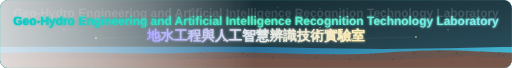
t = 0.00 s
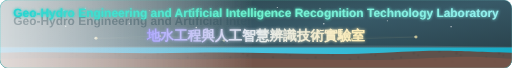
t = 2.00 s
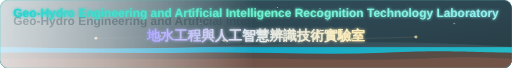
t = 4.00 s
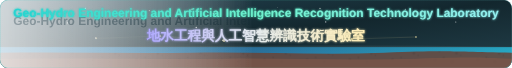
t = 6.00 s
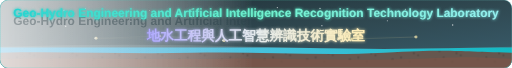
t = 8.00 s
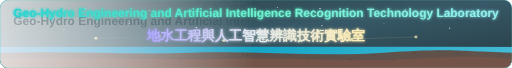
t = 10.00 s

The animated SVG that drew these frames (rendered in a browser with its animation timeline set to each time). Animation: 149 SMIL elements (animate=149); frames cover the first 10.00 s, repeats indefinitely.

<svg width="100%" height="160" viewBox="0 0 1200 160" preserveAspectRatio="xMidYMid slice" xmlns="http://www.w3.org/2000/svg">
    <!-- 圓角矩形裁剪路徑 -->
    <defs>
      <clipPath id="roundedRect">
        <rect x="0" y="0" width="1200" height="160" rx="20" ry="20" />
      </clipPath>
      
      <!-- 更絢麗的背景漸變 -->
      <linearGradient id="bgGradient" x1="0%" y1="0%" x2="100%" y2="100%">
        <stop offset="0%" stop-color="#0F2027">
          <animate attributeName="stop-color" values="#0F2027;#203A43;#2C5364;#0F2027" dur="8s" repeatCount="indefinite" />
        </stop>
        <stop offset="50%" stop-color="#203A43">
          <animate attributeName="stop-color" values="#203A43;#2C5364;#0F2027;#203A43" dur="8s" repeatCount="indefinite" />
        </stop>
        <stop offset="100%" stop-color="#2C5364">
          <animate attributeName="stop-color" values="#2C5364;#0F2027;#203A43;#2C5364" dur="8s" repeatCount="indefinite" />
        </stop>
      </linearGradient>
      
      <!-- 更豐富的海洋顏色 -->
      <linearGradient id="oceanGradient" x1="0%" y1="0%" x2="100%" y2="0%">
        <stop offset="0%" stop-color="#3498db">
          <animate attributeName="stop-color" values="#3498db;#2980b9;#00a8ff;#3498db" dur="5s" repeatCount="indefinite" />
        </stop>
        <stop offset="50%" stop-color="#2980b9">
          <animate attributeName="stop-color" values="#2980b9;#48dbfb;#0abde3;#2980b9" dur="6s" repeatCount="indefinite" />
        </stop>
        <stop offset="100%" stop-color="#48dbfb">
          <animate attributeName="stop-color" values="#48dbfb;#0abde3;#00d2d3;#48dbfb" dur="5s" repeatCount="indefinite" />
        </stop>
      </linearGradient>
    <!-- 增強的水紋效果 -->
    <pattern id="oceanPattern" width="1200" height="160" patternUnits="userSpaceOnUse">
        <path d="M0,50 Q150,20 300,50 T600,50 T900,50 T1200,50" fill="none" stroke="#48dbfb" stroke-width="2" opacity="0.5">
          <animate attributeName="d" 
                   values="M0,50 Q150,20 300,50 T600,50 T900,50 T1200,50;
                           M0,50 Q150,80 300,50 T600,50 T900,50 T1200,50;
                           M0,50 Q150,20 300,50 T600,50 T900,50 T1200,50" 
                   dur="5s" 
                   repeatCount="indefinite" />
          <animate attributeName="opacity" values="0.5;0.8;0.5" dur="3s" repeatCount="indefinite" />
        </path>
        <path d="M0,70 Q150,40 300,70 T600,70 T900,70 T1200,70" fill="none" stroke="#0abde3" stroke-width="2.5" opacity="0.4">
          <animate attributeName="d" 
                   values="M0,70 Q150,40 300,70 T600,70 T900,70 T1200,70;
                           M0,70 Q150,100 300,70 T600,70 T900,70 T1200,70;
                           M0,70 Q150,40 300,70 T600,70 T900,70 T1200,70" 
                   dur="6s" 
                   repeatCount="indefinite" />
          <animate attributeName="stroke-width" values="2.5;3.5;2.5" dur="4s" repeatCount="indefinite" />
        </path>
        <path d="M0,90 Q150,60 300,90 T600,90 T900,90 T1200,90" fill="none" stroke="#2980b9" stroke-width="3" opacity="0.3">
          <animate attributeName="d" 
                   values="M0,90 Q150,60 300,90 T600,90 T900,90 T1200,90;
                           M0,90 Q150,120 300,90 T600,90 T900,90 T1200,90;
                           M0,90 Q150,60 300,90 T600,90 T900,90 T1200,90" 
                   dur="7s" 
                   repeatCount="indefinite" />
          <animate attributeName="stroke-width" values="3;4;3" dur="5s" repeatCount="indefinite" />
        </path>
        
        <!-- 增加更多水滴 -->
        <circle cx="225" cy="50" r="1.5" fill="#c7ecee">
          <animate attributeName="cy" values="50;70;50" dur="8s" repeatCount="indefinite" />
          <animate attributeName="r" values="1.5;3;1.5" dur="8s" repeatCount="indefinite" />
          <animate attributeName="opacity" values="0.7;1;0.7" dur="8s" repeatCount="indefinite" />
        </circle>
        <circle cx="375" cy="65" r="1.5" fill="#c7ecee">
          <animate attributeName="cy" values="65;85;65" dur="7s" repeatCount="indefinite" />
          <animate attributeName="r" values="1.5;2.5;1.5" dur="7s" repeatCount="indefinite" />
          <animate attributeName="opacity" values="0.7;1;0.7" dur="7s" repeatCount="indefinite" />
        </circle>
        <circle cx="525" cy="70" r="1.5" fill="#c7ecee">
            <animate attributeName="cy" values="70;90;70" dur="6s" repeatCount="indefinite" />
            <animate attributeName="r" values="1.5;3;1.5" dur="6s" repeatCount="indefinite" />
            <animate attributeName="opacity" values="0.7;1;0.7" dur="6s" repeatCount="indefinite" />
          </circle>
          <circle cx="675" cy="55" r="1.5" fill="#c7ecee">
            <animate attributeName="cy" values="55;75;55" dur="9s" repeatCount="indefinite" />
            <animate attributeName="r" values="1.5;2.5;1.5" dur="9s" repeatCount="indefinite" />
            <animate attributeName="opacity" values="0.7;1;0.7" dur="9s" repeatCount="indefinite" />
          </circle>
          <circle cx="825" cy="60" r="1.5" fill="#c7ecee">
            <animate attributeName="cy" values="60;80;60" dur="10s" repeatCount="indefinite" />
            <animate attributeName="r" values="1.5;3;1.5" dur="10s" repeatCount="indefinite" />
            <animate attributeName="opacity" values="0.7;1;0.7" dur="10s" repeatCount="indefinite" />
          </circle>
          <circle cx="975" cy="75" r="1.5" fill="#c7ecee">
            <animate attributeName="cy" values="75;95;75" dur="8s" repeatCount="indefinite" />
            <animate attributeName="r" values="1.5;2.5;1.5" dur="8s" repeatCount="indefinite" />
            <animate attributeName="opacity" values="0.7;1;0.7" dur="8s" repeatCount="indefinite" />
          </circle>
          <circle cx="1125" cy="80" r="1.5" fill="#c7ecee">
            <animate attributeName="cy" values="80;100;80" dur="7s" repeatCount="indefinite" />
            <animate attributeName="r" values="1.5;3;1.5" dur="7s" repeatCount="indefinite" />
            <animate attributeName="opacity" values="0.7;1;0.7" dur="7s" repeatCount="indefinite" />
          </circle>
        </pattern>
        
        <!-- 增強的海洋流動效果 -->
        <linearGradient id="oceanFlow" x1="0%" y1="0%" x2="0%" y2="100%">
          <stop offset="0%" stop-color="#c7ecee" stop-opacity="0">
            <animate attributeName="stop-opacity" values="0;0.2;0" dur="5s" repeatCount="indefinite" />
          </stop>
          <stop offset="50%" stop-color="#48dbfb" stop-opacity="0.2">
            <animate attributeName="stop-opacity" values="0.2;0.4;0.2" dur="5s" repeatCount="indefinite" />
          </stop>
          <stop offset="100%" stop-color="#0abde3" stop-opacity="0.4">
            <animate attributeName="stop-opacity" values="0.4;0.6;0.4" dur="5s" repeatCount="indefinite" />
          </stop>
        </linearGradient>
    <!-- 增強的粒子效果 -->
    <filter id="particle" x="-50%" y="-50%" width="200%" height="200%">
        <feTurbulence type="fractalNoise" baseFrequency="0.05" numOctaves="2" result="noise">
          <animate attributeName="baseFrequency" values="0.05;0.07;0.05" dur="10s" repeatCount="indefinite" />
        </feTurbulence>
        <feDisplacementMap in="SourceGraphic" in2="noise" scale="4" xChannelSelector="R" yChannelSelector="G" />
      </filter>
      
      <!-- 更強的發光效果 -->
      <filter id="glow" x="-50%" y="-50%" width="200%" height="200%">
        <feGaussianBlur stdDeviation="3" result="blur">
          <animate attributeName="stdDeviation" values="3;4;3" dur="3s" repeatCount="indefinite" />
        </feGaussianBlur>
        <feComposite in="SourceGraphic" in2="blur" operator="over" />
      </filter>
      
      <!-- 更動態的文字流動效果 -->
      <filter id="textFlow" x="-50%" y="-50%" width="200%" height="200%">
        <feTurbulence type="fractalNoise" baseFrequency="0.01" numOctaves="1" result="turbulence" seed="1">
          <animate attributeName="baseFrequency" values="0.01;0.03;0.01" dur="6s" repeatCount="indefinite" />
        </feTurbulence>
        <feDisplacementMap in="SourceGraphic" in2="turbulence" scale="2" xChannelSelector="R" yChannelSelector="G">
          <animate attributeName="scale" values="2;3;2" dur="6s" repeatCount="indefinite" />
        </feDisplacementMap>
      </filter>
    <!-- 更絢麗的英文文字漸變 -->
    <linearGradient id="englishTextGradient" x1="0%" y1="0%" x2="100%" y2="0%">
        <stop offset="0%" stop-color="#00cec9">
          <animate attributeName="stop-color" values="#00cec9;#81ecec;#00cec9" dur="1s" repeatCount="indefinite" />
        </stop>
        <stop offset="50%" stop-color="#55efc4">
          <animate attributeName="stop-color" values="#55efc4;#00cec9;#55efc4" dur="1s" repeatCount="indefinite" />
        </stop>
        <stop offset="100%" stop-color="#81ecec">
          <animate attributeName="stop-color" values="#81ecec;#55efc4;#81ecec" dur="1s" repeatCount="indefinite" />
        </stop>
      </linearGradient>
      
      <!-- 更絢麗的中文文字漸變 -->
      <linearGradient id="chineseTextGradient" x1="0%" y1="0%" x2="100%" y2="0%">
        <stop offset="0%" stop-color="#a29bfe">
          <animate attributeName="stop-color" values="#a29bfe;#dfe6e9;#a29bfe" dur="1s" repeatCount="indefinite" />
        </stop>
        <stop offset="50%" stop-color="#dfe6e9">
          <animate attributeName="stop-color" values="#dfe6e9;#ffeaa7;#dfe6e9" dur="1s" repeatCount="indefinite" />
        </stop>
        <stop offset="100%" stop-color="#ffeaa7">
          <animate attributeName="stop-color" values="#ffeaa7;#a29bfe;#ffeaa7" dur="1s" repeatCount="indefinite" />
        </stop>
      </linearGradient>
      
      <!-- 更豐富的土壤紋理 -->
      <pattern id="soilPattern" width="100" height="100" patternUnits="userSpaceOnUse">
        <rect width="100" height="100" fill="#6D4C41">
          <animate attributeName="fill" values="#6D4C41;#5D4037;#6D4C41" dur="8s" repeatCount="indefinite" />
        </rect>
        <circle cx="10" cy="10" r="2" fill="#5D4037">
          <animate attributeName="r" values="2;3;2" dur="6s" repeatCount="indefinite" />
        </circle>
        <circle cx="30" cy="20" r="3" fill="#5D4037">
          <animate attributeName="r" values="3;4;3" dur="7s" repeatCount="indefinite" />
        </circle>
        <circle cx="50" cy="15" r="2" fill="#5D4037">
            <animate attributeName="r" values="2;3;2" dur="5s" repeatCount="indefinite" />
          </circle>
          <circle cx="70" cy="25" r="3" fill="#5D4037">
            <animate attributeName="r" values="3;4;3" dur="8s" repeatCount="indefinite" />
          </circle>
          <circle cx="90" cy="10" r="2" fill="#5D4037">
            <animate attributeName="r" values="2;3;2" dur="6s" repeatCount="indefinite" />
          </circle>
          <circle cx="20" cy="40" r="3" fill="#5D4037">
            <animate attributeName="r" values="3;4;3" dur="7s" repeatCount="indefinite" />
          </circle>
          <circle cx="40" cy="35" r="2" fill="#5D4037">
            <animate attributeName="r" values="2;3;2" dur="5s" repeatCount="indefinite" />
          </circle>
          <circle cx="60" cy="45" r="3" fill="#5D4037">
            <animate attributeName="r" values="3;4;3" dur="8s" repeatCount="indefinite" />
          </circle>
          <circle cx="80" cy="30" r="2" fill="#5D4037">
            <animate attributeName="r" values="2;3;2" dur="6s" repeatCount="indefinite" />
          </circle>
        </pattern>
        
        <!-- 水流動畫 - 調整垂直位置 -->
        <clipPath id="waterClip">
          <path d="M0,110 Q300,100 600,110 T1200,110 L1200,160 L0,160 Z">
            <animate attributeName="d" 
                     values="M0,110 Q300,100 600,110 T1200,110 L1200,160 L0,160 Z;
                             M0,110 Q300,120 600,105 T1200,110 L1200,160 L0,160 Z;
                             M0,110 Q300,100 600,110 T1200,110 L1200,160 L0,160 Z" 
                     dur="8s" 
                     repeatCount="indefinite" />
          </path>
        </clipPath>
    <!-- 英文文字遮罩 (放大字體) -->
    <mask id="englishTextMask">
        <rect width="1200" height="160" fill="white" />
        <text x="600" y="60" font-family="Arial, sans-serif" font-size="28" font-weight="bold" text-anchor="middle" fill="black">
          Geo-Hydro Engineering and Artificial Intelligence Recognition Technology Laboratory
        </text>
      </mask>
      
      <!-- 中文文字遮罩 -->
      <mask id="chineseTextMask">
        <rect width="1200" height="160" fill="white" />
        <text x="600" y="95" font-family="'Microsoft JhengHei', Arial, sans-serif" font-size="32" font-weight="bold" text-anchor="middle" fill="black">
          地水工程與人工智慧辨識技術實驗室
        </text>
      </mask>
      
      <!-- 更快的光流效果 -->
      <linearGradient id="englishLightFlow" x1="0%" y1="0%" x2="100%" y2="0%">
        <stop offset="-50%" stop-color="rgba(255,255,255,0)">
          <animate attributeName="offset" values="-50%;150%" dur="1.2s" repeatCount="indefinite" />
        </stop>
        <stop offset="0%" stop-color="rgba(255,255,255,0.9)">
          <animate attributeName="offset" values="0%;200%" dur="1.2s" repeatCount="indefinite" />
        </stop>
        <stop offset="50%" stop-color="rgba(255,255,255,0)">
          <animate attributeName="offset" values="50%;250%" dur="1.2s" repeatCount="indefinite" />
        </stop>
      </linearGradient>
      
      <linearGradient id="chineseLightFlow" x1="0%" y1="0%" x2="100%" y2="0%">
        <stop offset="-50%" stop-color="rgba(255,255,255,0)">
          <animate attributeName="offset" values="-50%;150%" dur="1s" repeatCount="indefinite" />
        </stop>
        <stop offset="0%" stop-color="rgba(255,255,255,0.9)">
          <animate attributeName="offset" values="0%;200%" dur="1s" repeatCount="indefinite" />
        </stop>
        <stop offset="50%" stop-color="rgba(255,255,255,0)">
          <animate attributeName="offset" values="50%;250%" dur="1s" repeatCount="indefinite" />
        </stop>
      </linearGradient>
    <!-- 新增閃爍效果 -->
    <filter id="sparkle" x="-50%" y="-50%" width="200%" height="200%">
        <feGaussianBlur in="SourceAlpha" stdDeviation="3" result="blur" />
        <feSpecularLighting in="blur" surfaceScale="5" specularConstant="1" specularExponent="20" lighting-color="#FFFFFF" result="specular">
          <fePointLight x="50" y="50" z="200" />
        </feSpecularLighting>
        <feComposite in="specular" in2="SourceAlpha" operator="in" result="specular2" />
        <feComposite in="SourceGraphic" in2="specular2" operator="arithmetic" k1="0" k2="1" k3="1" k4="0" />
      </filter>
      
      <!-- 新增霓虹燈效果 -->
      <filter id="neon" x="-50%" y="-50%" width="200%" height="200%">
        <feGaussianBlur stdDeviation="2.5" result="blur1" />
        <feColorMatrix in="blur1" type="matrix" values="1 0 0 0 0   0 1 0 0 0   0 0 1 0 0   0 0 0 15 -6" result="glow" />
        <feComposite in="SourceGraphic" in2="glow" operator="over" />
      </filter>
    </defs>
  <!-- 圓角矩形容器 -->
  <g clip-path="url(#roundedRect)">
    <!-- 背景 -->
    <rect width="1200" height="160" fill="url(#bgGradient)">
      <animate attributeName="opacity" values="1;0.9;1" dur="3s" repeatCount="indefinite" />
    </rect>
    
    <!-- 增強的星星/粒子背景 -->
    <g id="stars">
      <circle cx="150" cy="25" r="1.2" fill="white">
        <animate attributeName="opacity" values="0.3;0.9;0.3" dur="1.5s" repeatCount="indefinite" />
        <animate attributeName="r" values="1.2;1.8;1.2" dur="3s" repeatCount="indefinite" />
      </circle>
      <circle cx="300" cy="30" r="1.2" fill="white">
        <animate attributeName="opacity" values="0.3;0.9;0.3" dur="2s" repeatCount="indefinite" />
        <animate attributeName="r" values="1.2;1.8;1.2" dur="4s" repeatCount="indefinite" />
      </circle>
      <circle cx="450" cy="22" r="1.2" fill="white">
        <animate attributeName="opacity" values="0.3;0.9;0.3" dur="2.5s" repeatCount="indefinite" />
        <animate attributeName="r" values="1.2;1.8;1.2" dur="3.5s" repeatCount="indefinite" />
      </circle>
      <circle cx="600" cy="28" r="1.2" fill="white">
        <animate attributeName="opacity" values="0.3;0.9;0.3" dur="1.8s" repeatCount="indefinite" />
        <animate attributeName="r" values="1.2;1.8;1.2" dur="3.2s" repeatCount="indefinite" />
      </circle>
      <circle cx="750" cy="20" r="1.2" fill="white">
        <animate attributeName="opacity" values="0.3;0.9;0.3" dur="2.2s" repeatCount="indefinite" />
        <animate attributeName="r" values="1.2;1.8;1.2" dur="4.5s" repeatCount="indefinite" />
      </circle>
      <circle cx="900" cy="25" r="1.2" fill="white">
        <animate attributeName="opacity" values="0.3;0.9;0.3" dur="1.6s" repeatCount="indefinite" />
        <animate attributeName="r" values="1.2;1.8;1.2" dur="3.2s" repeatCount="indefinite" />
      </circle>
      <circle cx="1050" cy="30" r="1.2" fill="white">
        <animate attributeName="opacity" values="0.3;0.9;0.3" dur="2.1s" repeatCount="indefinite" />
        <animate attributeName="r" values="1.2;1.8;1.2" dur="4.2s" repeatCount="indefinite" />
      </circle>
      
      <!-- 新增更多星星 -->
      <circle cx="100" cy="35" r="1" fill="white">
        <animate attributeName="opacity" values="0.3;0.9;0.3" dur="1.7s" repeatCount="indefinite" />
        <animate attributeName="r" values="1;1.5;1" dur="3.5s" repeatCount="indefinite" />
      </circle>
      <circle cx="200" cy="20" r="1" fill="white">
        <animate attributeName="opacity" values="0.3;0.9;0.3" dur="2.3s" repeatCount="indefinite" />
        <animate attributeName="r" values="1;1.5;1" dur="4.2s" repeatCount="indefinite" />
      </circle>
      <circle cx="350" cy="25" r="1" fill="white">
        <animate attributeName="opacity" values="0.3;0.9;0.3" dur="1.9s" repeatCount="indefinite" />
        <animate attributeName="r" values="1;1.5;1" dur="3.8s" repeatCount="indefinite" />
      </circle>
      <circle cx="500" cy="32" r="1" fill="white">
        <animate attributeName="opacity" values="0.3;0.9;0.3" dur="2.4s" repeatCount="indefinite" />
        <animate attributeName="r" values="1;1.5;1" dur="4.3s" repeatCount="indefinite" />
      </circle>
      <circle cx="650" cy="18" r="1" fill="white">
        <animate attributeName="opacity" values="0.3;0.9;0.3" dur="1.5s" repeatCount="indefinite" />
        <animate attributeName="r" values="1;1.5;1" dur="3.1s" repeatCount="indefinite" />
      </circle>
      <circle cx="800" cy="28" r="1" fill="white">
        <animate attributeName="opacity" values="0.3;0.9;0.3" dur="2.2s" repeatCount="indefinite" />
        <animate attributeName="r" values="1;1.5;1" dur="3.9s" repeatCount="indefinite" />
      </circle>
      <circle cx="950" cy="22" r="1" fill="white">
        <animate attributeName="opacity" values="0.3;0.9;0.3" dur="1.8s" repeatCount="indefinite" />
        <animate attributeName="r" values="1;1.5;1" dur="3.6s" repeatCount="indefinite" />
      </circle>
      <circle cx="1100" cy="35" r="1" fill="white">
        <animate attributeName="opacity" values="0.3;0.9;0.3" dur="2.5s" repeatCount="indefinite" />
        <animate attributeName="r" values="1;1.5;1" dur="4.5s" repeatCount="indefinite" />
      </circle>
    </g>
    
    <!-- 增強的 AI 網絡可視化 - 加入連接線 -->
    <g id="network" opacity="0.8">
      <!-- 節點 - 調整垂直位置 -->
      <circle cx="225" cy="90" r="2.5" fill="#ffeaa7" filter="url(#sparkle)">
        <animate attributeName="r" values="2.5;4;2.5" dur="1.5s" repeatCount="indefinite" />
        <animate attributeName="opacity" values="0.6;1;0.6" dur="1.5s" repeatCount="indefinite" />
      </circle>
      <circle cx="375" cy="85" r="2.5" fill="#ffeaa7" filter="url(#sparkle)">
        <animate attributeName="r" values="2.5;4;2.5" dur="2s" repeatCount="indefinite" />
        <animate attributeName="opacity" values="0.6;1;0.6" dur="2s" repeatCount="indefinite" />
      </circle>
      <circle cx="525" cy="95" r="2.5" fill="#ffeaa7" filter="url(#sparkle)">
        <animate attributeName="r" values="2.5;4;2.5" dur="1.8s" repeatCount="indefinite" />
        <animate attributeName="opacity" values="0.6;1;0.6" dur="1.8s" repeatCount="indefinite" />
      </circle>
      <circle cx="675" cy="88" r="2.5" fill="#ffeaa7" filter="url(#sparkle)">
        <animate attributeName="r" values="2.5;4;2.5" dur="1.2s" repeatCount="indefinite" />
        <animate attributeName="opacity" values="0.6;1;0.6" dur="1.2s" repeatCount="indefinite" />
      </circle>
      <circle cx="825" cy="92" r="2.5" fill="#ffeaa7" filter="url(#sparkle)">
        <animate attributeName="r" values="2.5;4;2.5" dur="2.2s" repeatCount="indefinite" />
        <animate attributeName="opacity" values="0.6;1;0.6" dur="2.2s" repeatCount="indefinite" />
      </circle>
      <circle cx="975" cy="87" r="2.5" fill="#ffeaa7" filter="url(#sparkle)">
        <animate attributeName="r" values="2.5;4;2.5" dur="1.5s" repeatCount="indefinite" />
        <animate attributeName="opacity" values="0.6;1;0.6" dur="1.5s" repeatCount="indefinite" />
      </circle>
      
      <!-- 新增連接線 - 調整垂直位置 -->
      <line x1="225" y1="90" x2="375" y2="85" stroke="#ffeaa7" stroke-width="0.5" opacity="0.3">
        <animate attributeName="opacity" values="0.3;0.7;0.3" dur="2s" repeatCount="indefinite" />
      </line>
      <line x1="375" y1="85" x2="525" y2="95" stroke="#ffeaa7" stroke-width="0.5" opacity="0.3">
        <animate attributeName="opacity" values="0.3;0.7;0.3" dur="2.5s" repeatCount="indefinite" />
      </line>
      <line x1="525" y1="95" x2="675" y2="88" stroke="#ffeaa7" stroke-width="0.5" opacity="0.3">
        <animate attributeName="opacity" values="0.3;0.7;0.3" dur="2.2s" repeatCount="indefinite" />
      </line>
      <line x1="675" y1="88" x2="825" y2="92" stroke="#ffeaa7" stroke-width="0.5" opacity="0.3">
        <animate attributeName="opacity" values="0.3;0.7;0.3" dur="1.8s" repeatCount="indefinite" />
      </line>
      <line x1="825" y1="92" x2="975" y2="87" stroke="#ffeaa7" stroke-width="0.5" opacity="0.3">
        <animate attributeName="opacity" values="0.3;0.7;0.3" dur="2.3s" repeatCount="indefinite" />
      </line>
      <!-- 新增交叉連接線 - 調整垂直位置 -->
      <line x1="225" y1="90" x2="525" y2="95" stroke="#ffeaa7" stroke-width="0.3" opacity="0.2">
        <animate attributeName="opacity" values="0.2;0.5;0.2" dur="3s" repeatCount="indefinite" />
      </line>
      <line x1="375" y1="85" x2="675" y2="88" stroke="#ffeaa7" stroke-width="0.3" opacity="0.2">
        <animate attributeName="opacity" values="0.2;0.5;0.2" dur="3.2s" repeatCount="indefinite" />
      </line>
      <line x1="525" y1="95" x2="825" y2="92" stroke="#ffeaa7" stroke-width="0.3" opacity="0.2">
        <animate attributeName="opacity" values="0.2;0.5;0.2" dur="2.8s" repeatCount="indefinite" />
      </line>
      <line x1="675" y1="88" x2="975" y2="87" stroke="#ffeaa7" stroke-width="0.3" opacity="0.2">
        <animate attributeName="opacity" values="0.2;0.5;0.2" dur="3.5s" repeatCount="indefinite" />
      </line>
    </g>
    
    <!-- 增強的地質/地水層 - 調整垂直位置 -->
    <g id="geoLayers">
      <!-- 海洋水表面波紋效果 -->
      <path d="M0,110 Q300,100 600,110 T1200,110 L1200,160 L0,160 Z" fill="url(#oceanFlow)" opacity="0.8">
        <animate attributeName="d" 
                 values="M0,110 Q300,100 600,110 T1200,110 L1200,160 L0,160 Z;
                         M0,110 Q300,120 600,105 T1200,110 L1200,160 L0,160 Z;
                         M0,110 Q300,100 600,110 T1200,110 L1200,160 L0,160 Z" 
                 dur="8s" 
                 repeatCount="indefinite" />
        <animate attributeName="opacity" values="0.8;0.9;0.8" dur="4s" repeatCount="indefinite" />
      </path>
      <!-- 動畫海洋水流 - 調整垂直位置 -->
      <g clip-path="url(#waterClip)">
        <rect x="0" y="110" width="1200" height="50" fill="url(#oceanGradient)" opacity="0.7">
          <animate attributeName="y" values="110;112;110" dur="5s" repeatCount="indefinite" />
          <animate attributeName="opacity" values="0.7;0.8;0.7" dur="3s" repeatCount="indefinite" />
        </rect>
        <rect x="0" y="110" width="1200" height="50" fill="url(#oceanPattern)" opacity="0.8">
          <animate attributeName="y" values="110;113;110" dur="4s" repeatCount="indefinite" />
          <animate attributeName="opacity" values="0.8;0.9;0.8" dur="2s" repeatCount="indefinite" />
        </rect>
      </g>
      
      <!-- 土壤層 - 調整垂直位置 -->
<!-- 修改後的第一土層 (y值增加4px) -->
<path d="M0,134 C150,129 300,139 450,134 S750,144 900,134 S1050,129 1200,134 L1200,160 L0,160 Z" fill="url(#soilPattern)" opacity="0.9">
  <animate attributeName="d" 
           values="M0,124 C150,119 300,129 450,124 S750,134 900,124 S1050,119 1200,124 L1200,160 L0,160 Z;
                   M0,124 C150,122 300,126 450,124 S750,129 900,124 S1050,122 1200,124 L1200,160 L0,160 Z;
                   M0,124 C150,119 300,129 450,124 S750,134 900,124 S1050,119 1200,124 L1200,160 L0,160 Z" 
           dur="10s" 
           repeatCount="indefinite" />
</path>

<!-- 修改後的第二土層 (y值增加8px) -->
<path d="M0,138 C225,133 375,143 525,138 S825,148 975,138 S1125,133 1200,138 L1200,160 L0,160 Z" fill="#795548" opacity="0.8">
  <animate attributeName="d" 
           values="M0,138 C225,133 375,143 525,138 S825,148 975,138 S1125,133 1200,138 L1200,160 L0,160 Z;
                   M0,138 C225,136 375,140 525,138 S825,143 975,138 S1125,136 1200,138 L1200,160 L0,160 Z;
                   M0,138 C225,133 375,143 525,138 S825,148 975,138 S1125,133 1200,138 L1200,160 L0,160 Z" 
           dur="12s" 
           repeatCount="indefinite" />
</path>

    </g>
    <!-- 英文文字上的快速光流效果 -->
    <rect width="1200" height="160" fill="url(#englishLightFlow)" opacity="0.6" mask="url(#englishTextMask)" />
    
    <!-- 中文文字上的快速光流效果 -->
    <rect width="1200" height="160" fill="url(#chineseLightFlow)" opacity="0.6" mask="url(#chineseTextMask)" />
    
    <!-- 英文標題 - 使用漸變和流動效果 (放大字體) - 調整垂直位置 -->
    <g filter="url(#textFlow)">
      <text id="engTitle" x="600" y="60" font-family="Arial, sans-serif" font-size="28" font-weight="bold" text-anchor="middle" fill="url(#englishTextGradient)" filter="url(#glow)">
        Geo-Hydro Engineering and Artificial Intelligence Recognition Technology Laboratory
        <animate attributeName="opacity" values="0;1" dur="1s" begin="0.2s" fill="freeze" />
        <animate attributeName="y" values="30;40" dur="1s" begin="0.2s" fill="freeze" />
      </text>
    </g>
    
    <!-- 中文標題 - 使用不同的漸變和流動效果 - 調整垂直位置 -->
    <g filter="url(#textFlow)">
      <text x="600" y="95" font-family="'Microsoft JhengHei', Arial, sans-serif" font-size="32" font-weight="bold" text-anchor="middle" fill="url(#chineseTextGradient)" filter="url(#glow)">
        地水工程與人工智慧辨識技術實驗室
        <animate attributeName="opacity" values="0;1" dur="1s" begin="1s" fill="freeze" />
        <animate attributeName="y" values="85;95" dur="1s" begin="1s" fill="freeze" />
      </text>
    </g>
    <!-- 英文標題霓虹燈效果 - 調整垂直位置 -->
    <g filter="url(#neon)">
        <text x="600" y="40" font-family="Arial, sans-serif" font-size="28" font-weight="bold" text-anchor="middle" fill="rgba(255,255,255,0.15)">
          Geo-Hydro Engineering and Artificial Intelligence Recognition Technology Laboratory
        </text>
      </g>
      
      <!-- 中文標題霓虹燈效果 - 調整垂直位置 -->
      <g filter="url(#neon)">
        <text x="600" y="95" font-family="'Microsoft JhengHei', Arial, sans-serif" font-size="32" font-weight="bold" text-anchor="middle" fill="rgba(255,255,255,0.15)">
          地水工程與人工智慧辨識技術實驗室
        </text>
      </g>
      
      <!-- 增強的浮動粒子 - 調整垂直位置 -->
      <g filter="url(#particle)">
        <circle cx="150" cy="70" r="1.2" fill="#ffffff" opacity="0.7">
          <animate attributeName="cy" values="70;50;70" dur="10s" repeatCount="indefinite" />
          <animate attributeName="cx" values="150;160;150" dur="10s" repeatCount="indefinite" />
          <animate attributeName="r" values="1.2;1.8;1.2" dur="5s" repeatCount="indefinite" />
        </circle>
        <circle cx="450" cy="75" r="1.2" fill="#ffffff" opacity="0.7">
          <animate attributeName="cy" values="75;55;75" dur="8s" repeatCount="indefinite" />
          <animate attributeName="cx" values="450;470;450" dur="8s" repeatCount="indefinite" />
          <animate attributeName="r" values="1.2;1.8;1.2" dur="4s" repeatCount="indefinite" />
        </circle>
        <circle cx="750" cy="65" r="1.2" fill="#ffffff" opacity="0.7">
            <animate attributeName="cy" values="65;45;65" dur="9s" repeatCount="indefinite" />
            <animate attributeName="cx" values="750;770;750" dur="9s" repeatCount="indefinite" />
            <animate attributeName="r" values="1.2;1.8;1.2" dur="4.5s" repeatCount="indefinite" />
          </circle>
          <circle cx="1050" cy="70" r="1.2" fill="#ffffff" opacity="0.7">
            <animate attributeName="cy" values="70;50;70" dur="11s" repeatCount="indefinite" />
            <animate attributeName="cx" values="1050;1070;1050" dur="11s" repeatCount="indefinite" />
            <animate attributeName="r" values="1.2;1.8;1.2" dur="5.5s" repeatCount="indefinite" />
          </circle>
          
          <!-- 新增更多浮動粒子 - 調整垂直位置 -->
          <circle cx="300" cy="60" r="1" fill="#ffffff" opacity="0.6">
            <animate attributeName="cy" values="60;45;60" dur="12s" repeatCount="indefinite" />
            <animate attributeName="cx" values="300;310;300" dur="12s" repeatCount="indefinite" />
            <animate attributeName="r" values="1;1.5;1" dur="6s" repeatCount="indefinite" />
          </circle>
          <circle cx="600" cy="80" r="1" fill="#ffffff" opacity="0.6">
            <animate attributeName="cy" values="80;65;80" dur="9s" repeatCount="indefinite" />
            <animate attributeName="cx" values="600;615;600" dur="9s" repeatCount="indefinite" />
            <animate attributeName="r" values="1;1.5;1" dur="4.5s" repeatCount="indefinite" />
          </circle>
          <circle cx="900" cy="55" r="1" fill="#ffffff" opacity="0.6">
            <animate attributeName="cy" values="55;40;55" dur="10s" repeatCount="indefinite" />
            <animate attributeName="cx" values="900;920;900" dur="10s" repeatCount="indefinite" />
            <animate attributeName="r" values="1;1.5;1" dur="5s" repeatCount="indefinite" />
          </circle>
        </g>
      </g>
      
      <!-- 圓角矩形邊框 -->
      <rect x="0" y="0" width="1200" height="160" rx="20" ry="20" fill="none" stroke="url(#englishTextGradient)" stroke-width="1" opacity="0.5">
        <animate attributeName="opacity" values="0.5;0.8;0.5" dur="3s" repeatCount="indefinite" />
      </rect>
    </svg>
      
                    